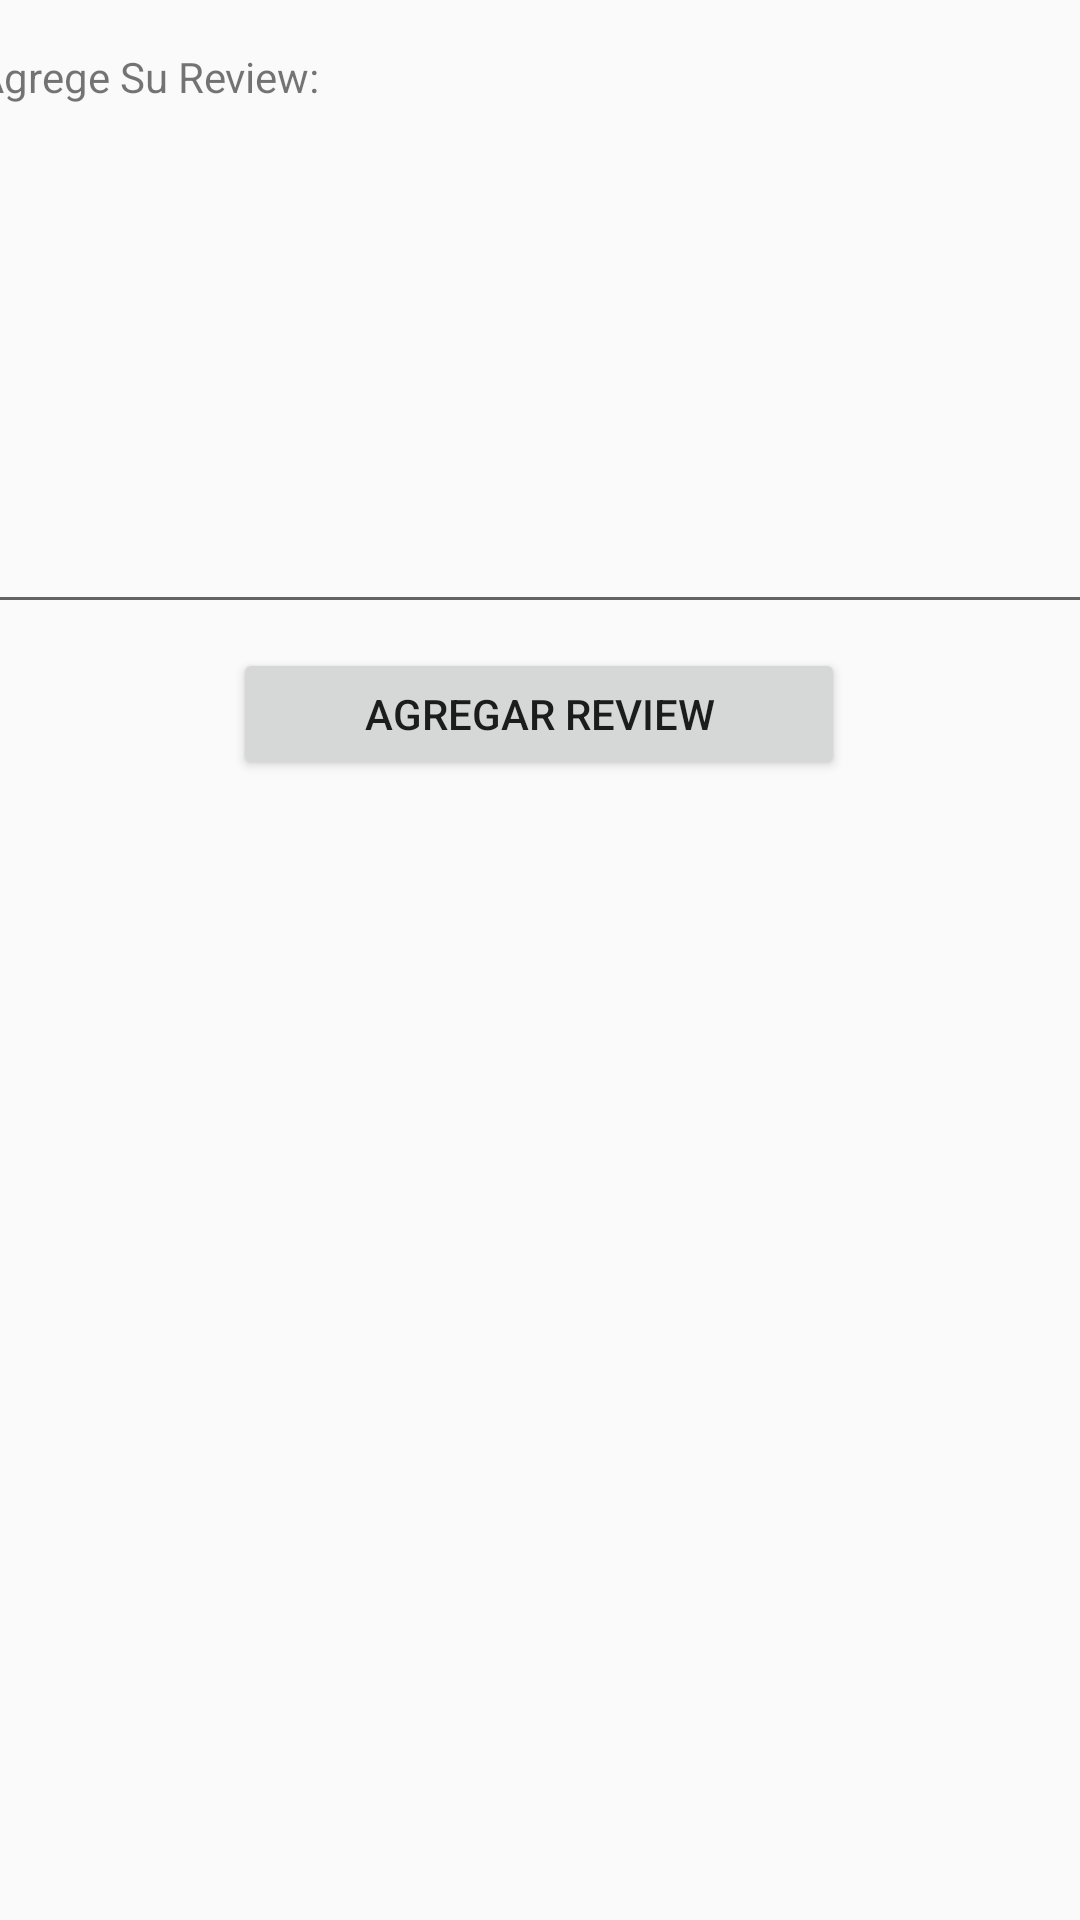

Produce the Android XML layout that renders to this screen, including the resource entries it uses.
<!-- AndroidManifest.xml: application theme AppTheme -->
<!-- res/layout/activity_add_review.xml -->
<?xml version="1.0" encoding="utf-8"?>
<androidx.constraintlayout.widget.ConstraintLayout xmlns:android="http://schemas.android.com/apk/res/android"
    xmlns:app="http://schemas.android.com/apk/res-auto"
    xmlns:tools="http://schemas.android.com/tools"
    android:layout_width="match_parent"
    android:layout_height="wrap_content"
    tools:context=".AddReviewActivity">

    <TextView
        android:id="@+id/textViewAdd"
        android:layout_width="375dp"
        android:layout_height="26dp"
        android:layout_marginTop="16dp"
        android:text="Agrege Su Review: "
        app:layout_constraintEnd_toEndOf="parent"
        app:layout_constraintHorizontal_bias="0.555"
        app:layout_constraintStart_toStartOf="parent"
        app:layout_constraintTop_toTopOf="parent" />

    <EditText
        android:id="@+id/editTextAdd"
        android:layout_width="375dp"
        android:layout_height="150dp"
        android:layout_marginTop="16dp"
        android:ems="10"
        android:inputType="textPersonName"
        app:layout_constraintEnd_toEndOf="parent"
        app:layout_constraintHorizontal_bias="0.516"
        app:layout_constraintStart_toStartOf="parent"
        app:layout_constraintTop_toBottomOf="@+id/textViewAdd" />

    <Button
        android:id="@+id/buttonAdd"
        android:layout_width="204dp"
        android:layout_height="44dp"
        android:layout_marginTop="8dp"
        android:text="Agregar Review"
        app:layout_constraintEnd_toEndOf="parent"
        app:layout_constraintHorizontal_bias="0.497"
        app:layout_constraintStart_toStartOf="parent"
        app:layout_constraintTop_toBottomOf="@+id/editTextAdd" />
</androidx.constraintlayout.widget.ConstraintLayout>
<!-- resources referenced by this layout -->
<resources>
  <style name="AppTheme" parent="Theme.AppCompat.Light.NoActionBar">
          
          <item name="colorPrimary">@color/colorPrimary</item>
          <item name="colorPrimaryDark">@color/colorPrimaryDark</item>
          <item name="colorAccent">@color/colorAccent</item>
          <item name="windowActionBar">false</item>
      </style>
  <!-- not gathered from this repository: default colours our renderer supplied (Android Studio template values) -->
  <color name="colorPrimary">#FF6200EE</color>
  <color name="colorPrimaryDark">#FF3700B3</color>
  <color name="colorAccent">#FF03DAC5</color>
</resources>
